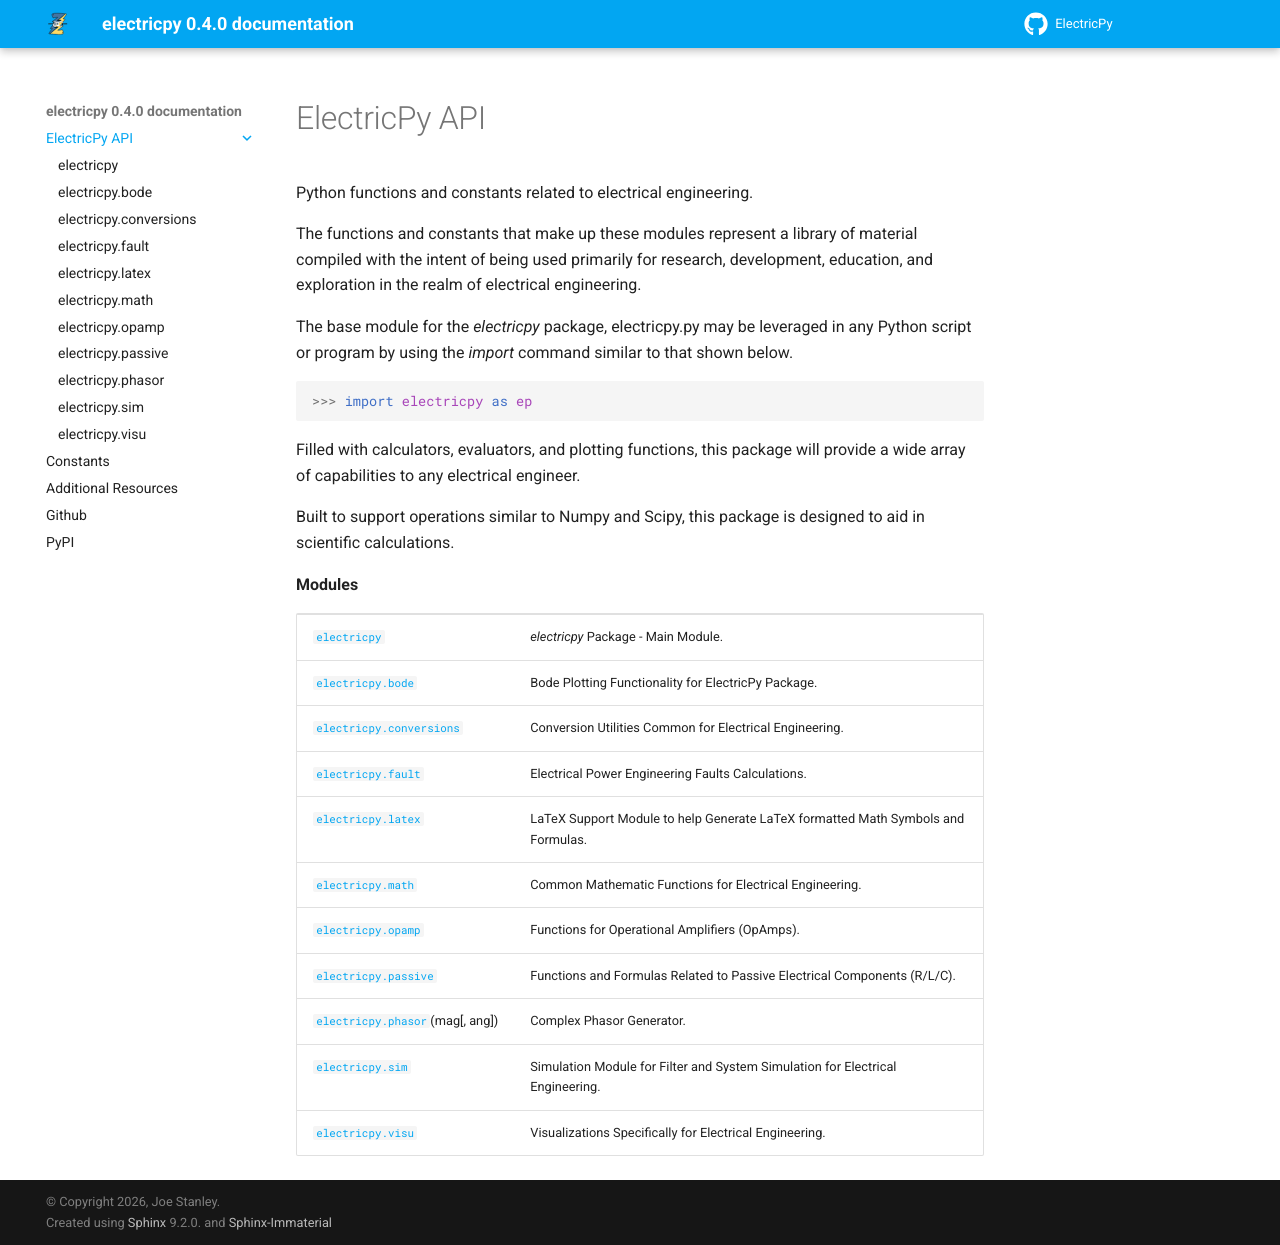

repository: engineerjoe440/ElectricPy · page: electricpyapi.html · generator: sphinx

ElectricPy API
================================================================================

.. _electricpyapi.py:

Python functions and constants related to electrical engineering.

The functions and constants that make up these modules represent a library of
material compiled with the intent of being used primarily for research,
development, education, and exploration in the realm of electrical engineering.

The base module for the `electricpy` package, electricpy.py may be leveraged
in any Python script or program by using the *import* command similar to that
shown below.

>>> import electricpy as ep

Filled with calculators, evaluators, and plotting functions, this package will
provide a wide array of capabilities to any electrical engineer.

Built to support operations similar to Numpy and Scipy, this package is designed
to aid in scientific calculations.

.. rubric:: Modules

.. autosummary::
   :recursive:
   :toctree: api
   :template: module.rst

   electricpy
   electricpy.bode
   electricpy.conversions
   electricpy.fault
   electricpy.latex
   electricpy.math
   electricpy.opamp
   electricpy.passive
   electricpy.phasor
   electricpy.sim
   electricpy.visu
